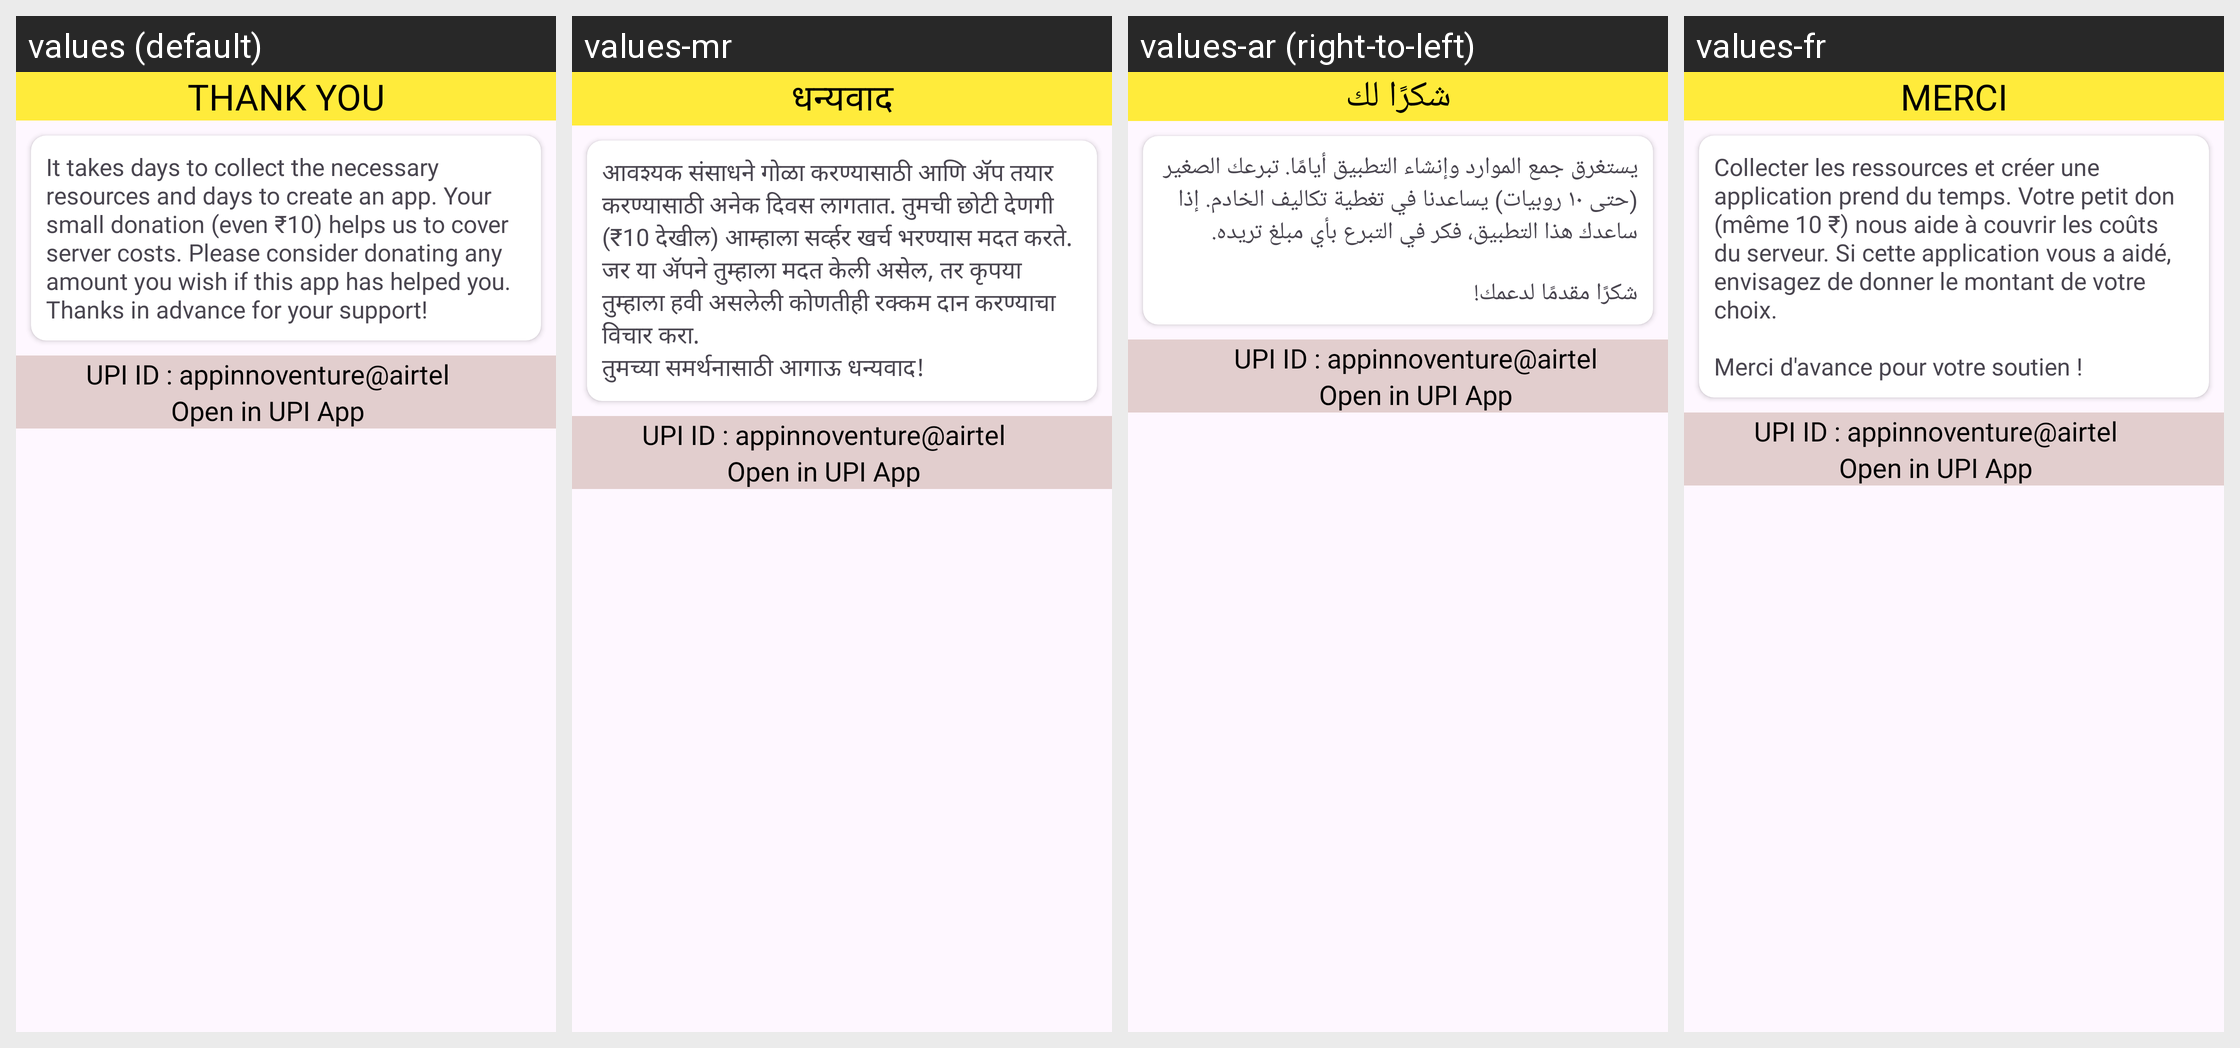

The same Android screen rendered under several of its app's locales, left to right. List the strings drawn on it with the default value and each locale's translation.
Android screen res/layout/activity_donate.xml rendered under 4 locales, left to right: values (default), values-mr, values-ar (right-to-left), values-fr. Device: Nexus 5 (rendered at 1080×1920; each locale shown at half size, 540×960, under a caption strip naming it); theme Theme.KCETPreviousYearPapers.
Other locales in the repository, not shown: values-hi, values-kn, values-ml, values-ta, values-tcy, values-te, values-ur.
Strings drawn on this screen, with the default value and each locale's value (text and hints the layout hard-codes, and strings that could not be matched under every locale, appear in the picture but are not listed):

thankk
  values: THANK YOU
  values-mr: धन्यवाद
  values-ar: شكرًا لك
  values-fr: MERCI

donationn
  values: It takes days to collect the necessary resources and days to create an app. Your small donation (even ₹10) helps us to cover server costs. Please consider donating any amount you wish if this app has helped you.
      Thanks in advance for your support!
  values-mr: आवश्यक संसाधने गोळा करण्यासाठी आणि ॲप तयार करण्यासाठी अनेक दिवस लागतात. तुमची छोटी देणगी (₹10 देखील) आम्हाला सर्व्हर खर्च भरण्यास मदत करते. जर या ॲपने तुम्हाला मदत केली असेल, तर कृपया तुम्हाला हवी असलेली कोणतीही रक्कम दान करण्याचा विचार करा.
      तुमच्या समर्थनासाठी आगाऊ धन्यवाद!
  values-ar: يستغرق جمع الموارد وإنشاء التطبيق أيامًا. تبرعك الصغير (حتى ١٠ روبيات) يساعدنا في تغطية تكاليف الخادم. إذا ساعدك هذا التطبيق، فكر في التبرع بأي مبلغ تريده.
      
      شكرًا مقدمًا لدعمك!
  values-fr: Collecter les ressources et créer une application prend du temps. Votre petit don (même 10 ₹) nous aide à couvrir les coûts du serveur. Si cette application vous a aidé, envisagez de donner le montant de votre choix.
      
      Merci d'avance pour votre soutien !
